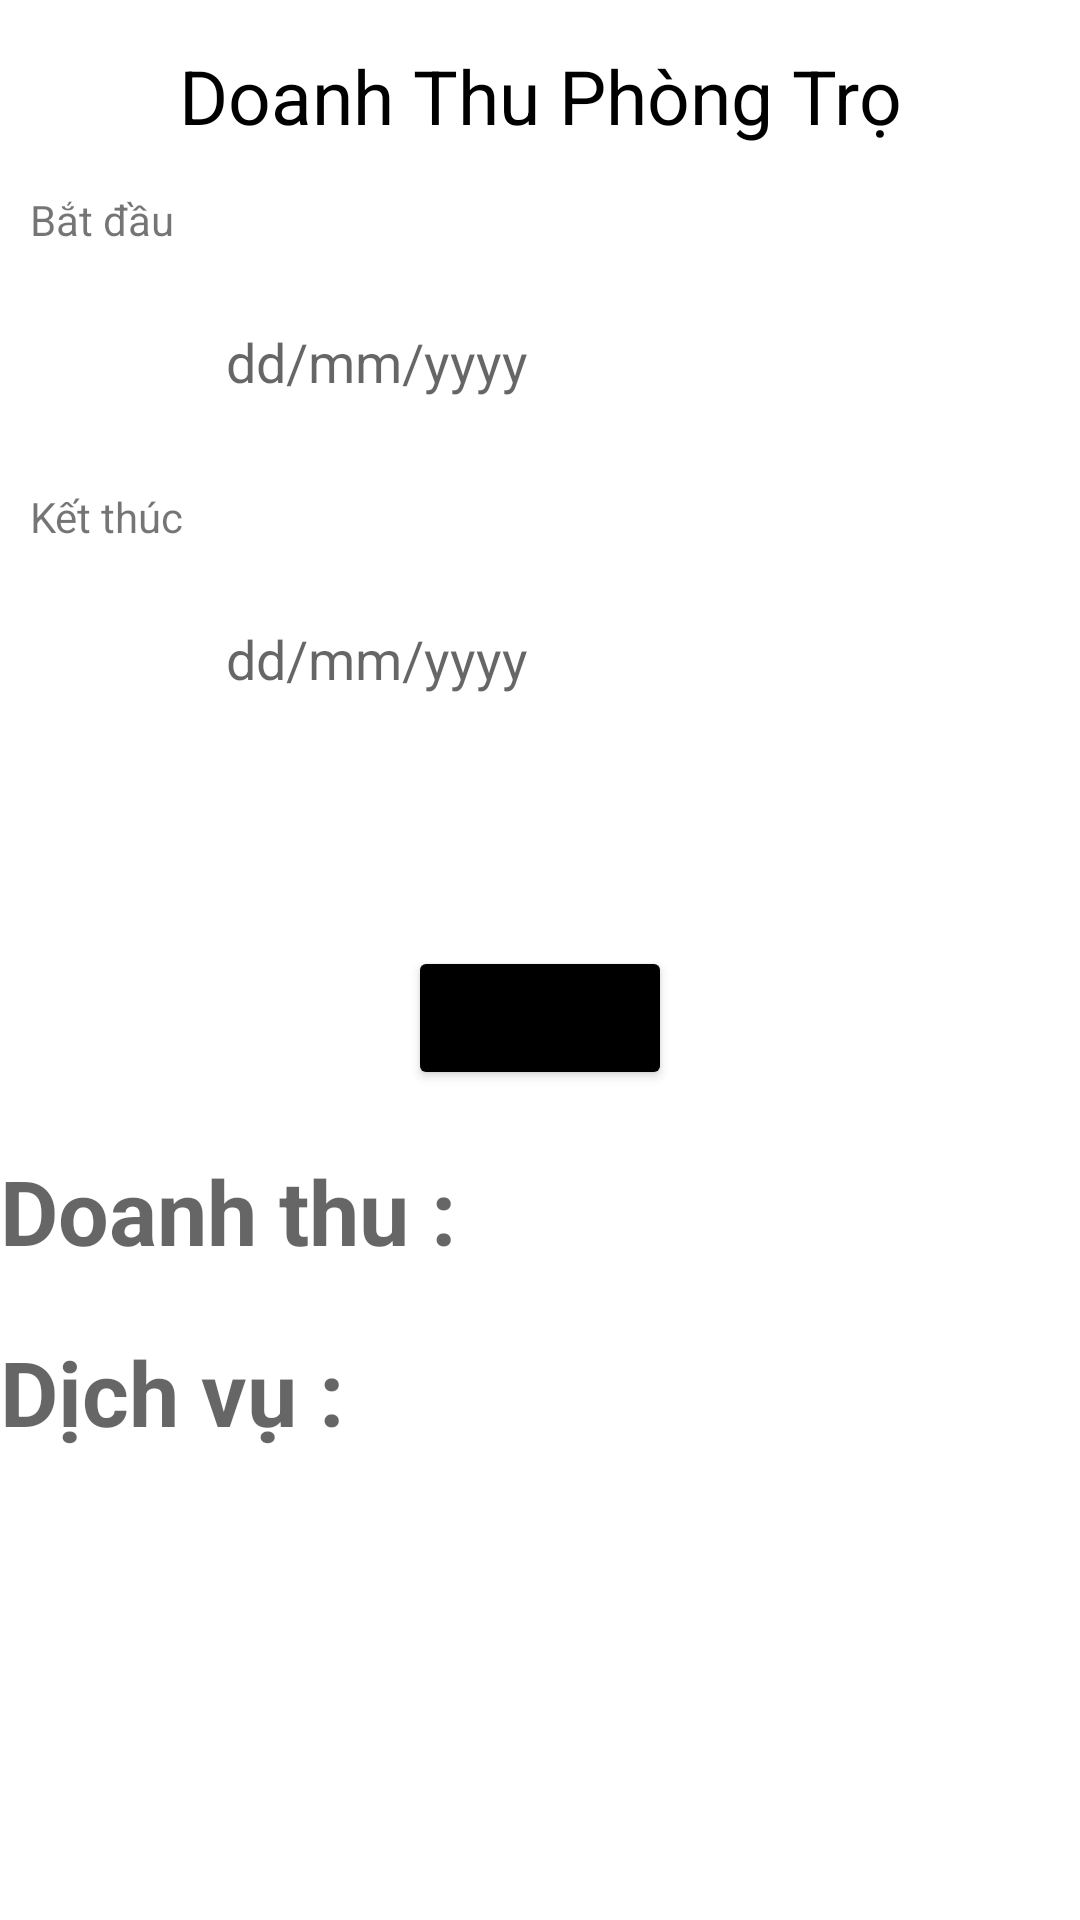

This screen was rendered from an Android layout file. Write that file and the resources it references.
<!-- AndroidManifest.xml: application theme Theme.DuAn1 -->
<!-- res/layout/fragment_doanh_thu.xml -->
<?xml version="1.0" encoding="utf-8"?>
<LinearLayout xmlns:android="http://schemas.android.com/apk/res/android"
    xmlns:tools="http://schemas.android.com/tools"
    android:layout_width="match_parent"
    android:layout_height="match_parent"
    xmlns:app="http://schemas.android.com/apk/res-auto"
    tools:context=".fragment.DoanhThuFragment"
    android:orientation="vertical">

    <TextView
        android:layout_width="match_parent"
        android:layout_height="wrap_content"
        android:gravity="center"
        android:padding="15sp"
        android:text="Doanh Thu Phòng Trọ"
        android:textColor="@android:color/black"
        android:textSize="25sp" />

    <TextView
        android:layout_width="match_parent"
        android:layout_height="wrap_content"
        android:layout_marginLeft="10sp"
        android:gravity="start"
        android:text="Bắt đầu" />

    <LinearLayout
        android:layout_width="match_parent"
        android:layout_height="wrap_content"
        android:layout_marginTop="10sp"
        android:orientation="horizontal"
        android:paddingHorizontal="20sp">

        <LinearLayout
            android:layout_width="match_parent"
            android:layout_height="60dp"
            android:orientation="horizontal"
            android:weightSum="2">

            <ImageView
                android:id="@+id/img_doanh_thu_namdb"
                android:layout_width="5sp"
                android:layout_height="40sp"
                android:layout_marginTop="10sp"
                android:layout_weight="0.3"
                android:background="@drawable/ic_baseline_calendar_today_24" />

            <EditText
                android:id="@+id/ed_doanh_thu_namBd"
                android:layout_width="wrap_content"
                android:layout_height="wrap_content"
                android:layout_marginLeft="5sp"
                android:layout_weight="1.7"
                android:background="@drawable/bg_white_conor_10_border_gary"
                android:hint="dd/mm/yyyy"
                android:padding="20sp"
                android:textColor="@color/black" />

        </LinearLayout>
    </LinearLayout>
    <TextView
        android:layout_marginTop="10dp"
        android:layout_width="match_parent"
        android:layout_height="wrap_content"
        android:layout_marginLeft="10sp"
        android:gravity="start"
        android:text="Kết thúc" />
    <LinearLayout
        android:layout_width="match_parent"
        android:layout_height="wrap_content"
        android:layout_marginTop="10sp"
        android:orientation="horizontal"
        android:paddingHorizontal="20sp">

        <LinearLayout
            android:layout_width="match_parent"
            android:layout_height="60dp"
            android:orientation="horizontal"
            android:weightSum="2">

            <ImageView
                android:id="@+id/img_doanh_thu_namKT"
                android:layout_width="5sp"
                android:layout_height="40sp"
                android:layout_marginTop="10sp"
                android:layout_weight="0.3"
                android:background="@drawable/ic_baseline_calendar_today_24" />

            <EditText
                android:id="@+id/ed_doanh_thu_namKT"
                android:layout_width="wrap_content"
                android:layout_height="wrap_content"
                android:layout_marginLeft="5sp"
                android:layout_weight="1.7"
                android:background="@drawable/bg_white_conor_10_border_gary"
                android:hint="dd/mm/yyyy"
                android:padding="20sp"
                android:textColor="@color/black" />

        </LinearLayout>
        <TextView
            android:layout_width="match_parent"
            android:layout_height="wrap_content"
            android:layout_marginLeft="10sp"
            android:gravity="start"
            android:text="Kết thúc" />

    </LinearLayout>
    <Button
        android:id="@+id/btn_xemDTN"
        android:layout_width="wrap_content"
        android:layout_height="wrap_content"
        android:layout_gravity="center"
        android:layout_marginTop="-10dp"
        android:backgroundTint="@color/black"
        android:text="Xem" />
    <TextView
        android:textStyle="bold"
        android:textColor="#1169EC"
        android:layout_width="match_parent"
        android:layout_height="wrap_content"
        android:hint="Doanh thu : "
        android:id="@+id/txtDoanhthu"
        android:layout_marginTop="20dp"
        android:textSize="30dp"/>
    <TextView
        android:textStyle="bold"
        android:textColor="#1169EC"
        android:layout_width="match_parent"
        android:layout_height="wrap_content"
        android:hint="Dịch vụ : "
        android:id="@+id/txtDichVu"
        android:layout_marginTop="20dp"
        android:textSize="30dp"/>
</LinearLayout>
<!-- resources referenced by this layout -->
<resources>
  <style name="Theme.DuAn1" parent="Theme.MaterialComponents.DayNight.DarkActionBar">
          
          <item name="colorPrimary">@color/purple_500</item>
          <item name="colorPrimaryVariant">@color/purple_700</item>
          <item name="colorOnPrimary">@color/white</item>
          
          <item name="colorSecondary">@color/teal_200</item>
          <item name="colorSecondaryVariant">@color/teal_700</item>
          <item name="colorOnSecondary">@color/black</item>
          
          <item name="android:statusBarColor" tools:targetApi="l">?attr/colorPrimaryVariant</item>
          <item name="windowNoTitle">true</item>
      </style>
  <!-- not gathered from this repository: default colours our renderer supplied (Android Studio template values) -->
  <color name="purple_500">#FF6200EE</color>
  <color name="purple_700">#FF3700B3</color>
  <color name="teal_200">#FF03DAC5</color>
  <color name="teal_700">#FF018786</color>
  <color name="black">#FF000000</color>
  <color name="white">#FFFFFFFF</color>
</resources>
